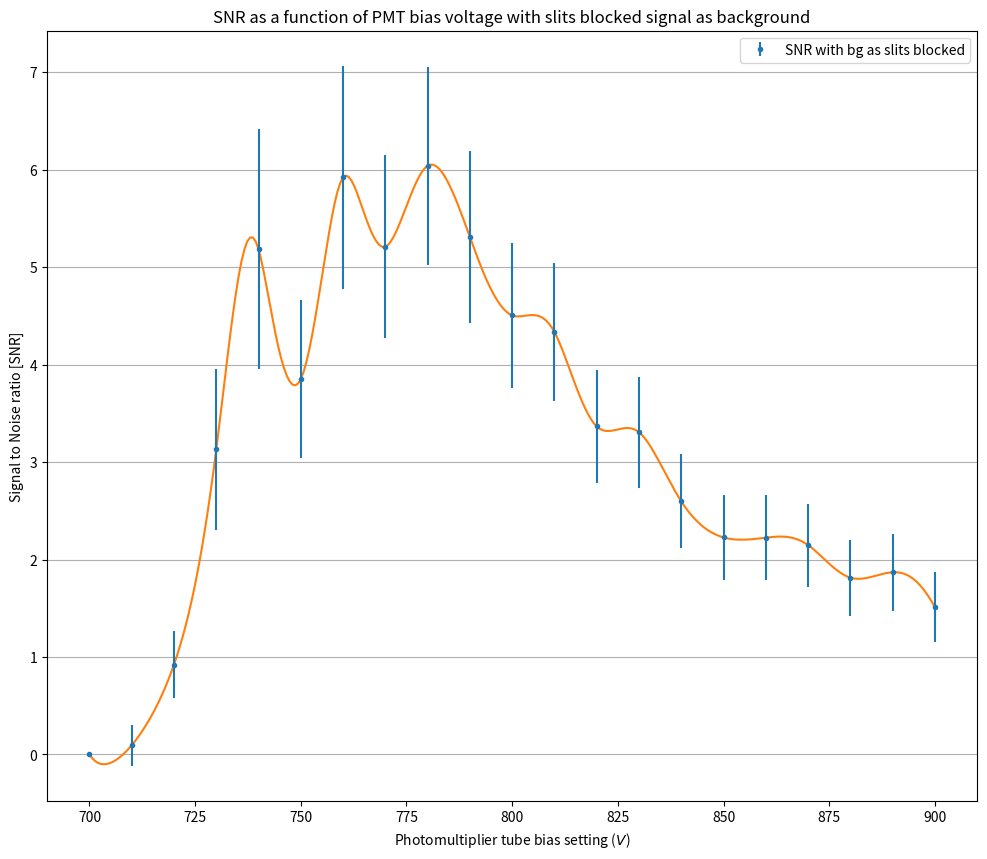

Python code for this plot: (Note: this script raises an exception after producing the figure.)
import numpy as np
import matplotlib.pyplot as plt
from scipy.interpolate import interp1d

Discrimiator = np.array([700, 710, 720, 730, 740, 750, 760, 770, 780, 790, 800, 810, 820, 830, 840, 850, 860, 870, 880, 890, 900])

both    = np.array([[1, 1, 0, 2, 1, 2, 1, 0, 2, 1],
                    [2, 3, 1, 1, 3, 6, 2, 1, 1, 3],
                    [8, 4, 3, 6, 4, 4, 7, 6, 3, 5],
                    [8, 6, 5, 12, 14, 11, 7, 8, 10, 14],
                    [20, 24, 15, 15, 14, 18, 22, 11, 16, 12],
                    [15, 22, 20, 25, 19, 20, 26, 17, 28, 36],
                    [33, 35, 30, 49, 37, 25, 34, 41, 38, 31],
                    [52, 45, 45, 47, 46, 49, 58, 46, 36, 48],
                    [82, 62, 64, 83, 66, 65, 60, 56, 55, 76],
                    [74, 75, 79, 71, 85, 72, 61, 75, 79, 61],
                    [82, 83, 61, 94, 88, 63, 88, 86, 91, 90],
                    [87, 109, 90, 81, 104, 86, 112, 106, 93, 119],
                    [112, 108, 107, 103, 82, 94, 92, 95, 110, 110],
                    [100, 115, 114, 115, 119, 115, 125, 131, 116, 113],
                    [129, 127, 123, 102, 122, 114, 136, 121, 96, 128],
                    [131, 124, 133, 130, 118, 144, 127, 145, 150, 118],
                    [137, 128, 131, 146, 164, 142, 137, 158, 170, 151],
                    [189, 153, 160, 149, 146, 155, 157, 183, 171, 162],
                    [177, 166, 140, 179, 157, 142, 171, 175, 163, 171],
                    [161, 199, 159, 145, 175, 166, 150, 185, 174, 185],
                    [184, 187, 167, 164, 188, 191, 194, 186, 177, 176]])

dark    = np.array([[1, 0, 1, 2, 1, 0, 1, 1, 1, 3],
                    [4, 1, 2, 1, 3, 3, 4, 1, 0, 2],
                    [2, 4, 6, 1, 4, 3, 1, 1, 1, 3],
                    [1, 2, 3, 3, 1, 2, 3, 2, 4, 2],
                    [1, 3, 4, 3, 3, 2, 3, 4, 3, 1],
                    [6, 6, 3, 4, 2, 3, 6, 4, 7, 6],
                    [7, 7, 4, 7, 2, 3, 4, 7, 3, 7],
                    [10, 7, 4, 7, 4, 13, 6, 4, 12, 9],
                    [13, 10, 9, 11, 10, 6, 8, 9, 11, 8],
                    [10, 12, 4, 12, 7, 12, 7, 20, 19, 13],
                    [16, 19, 15, 15, 11, 16, 12, 24, 11, 11],
                    [30, 14, 22, 19, 13, 13, 20, 15, 18, 21],
                    [21, 20, 28, 17, 22, 25, 30, 18, 23, 28],
                    [25, 31, 30, 30, 27, 25, 27, 22, 25, 28],
                    [27, 28, 25, 46, 40, 22, 30, 40, 37, 38],
                    [34, 42, 43, 55, 45, 41, 39, 44, 35, 31],
                    [50, 51, 41, 50, 53, 46, 30, 56, 28, 49],
                    [43, 61, 53, 49, 51, 48, 46, 59, 56, 50],
                    [64, 47, 53, 50, 65, 51, 69, 55, 63, 66],
                    [61, 54, 64, 76, 51, 51, 64, 60, 56, 55],
                    [77, 69, 73, 69, 80, 65, 72, 68, 82, 67]])


clse   = np.array([[1, 1, 1, 0, 0, 0, 0, 3, 1, 1],
                    [0, 0, 1, 0, 1, 2, 0, 0, 1, 0],
                    [1, 0, 3, 1, 1, 2, 1, 0, 1, 1],
                    [3, 1, 1, 1, 1, 2, 1, 1, 2, 4],
                    [5, 2, 2, 4, 5, 2, 2, 2, 2, 1],
                    [5, 1, 4, 8, 3, 5, 6, 2, 5, 3],
                    [5, 6, 4, 5, 6, 2, 2, 5, 4, 7],
                    [7, 3, 3, 9, 8, 3, 8, 7, 7, 7],
                    [7, 4, 8, 11, 9, 7, 10, 6, 4, 10],
                    [15, 10, 10, 6, 6, 6, 10, 17, 12, 16],
                    [22, 17, 16, 10, 12, 14, 22, 15, 25, 16],
                    [27, 14, 13, 24, 13, 17, 10, 16, 20, 19],
                    [24, 23, 21, 21, 26, 20, 22, 28, 13, 38],
                    [27, 26, 22, 23, 24, 25, 28, 26, 36, 29],
                    [33, 27, 25, 24, 43, 40, 34, 23, 39, 19],
                    [40, 30, 41, 25, 34, 45, 49, 38, 37, 28],
                    [38, 34, 43, 63, 38, 37, 42, 44, 42, 48],
                    [48, 49, 58, 54, 49, 45, 37, 49, 52, 47],
                    [61, 61, 50, 57, 58, 59, 66, 48, 53, 66],
                    [69, 65, 76, 53, 71, 60, 40, 39, 64, 69],
                    [70, 61, 56, 51, 66, 70, 75, 69, 66, 57]])

both_avg = np.array([both[x].sum()/len(both[x]) for x in range(len(both))])
dark_avg = np.array([dark[x].sum()/len(dark[x]) for x in range(len(dark))])
clse_avg = np.array([clse[x].sum()/len(clse[x]) for x in range(len(clse))])

both_ebr = np.array([np.sqrt(both[x].sum())/len(both[x]) for x in range(len(both))])
dark_ebr = np.array([np.sqrt(dark[x].sum())/len(dark[x]) for x in range(len(dark))])
clse_ebr = np.array([np.sqrt(clse[x].sum())/len(clse[x]) for x in range(len(clse))])

f = interp1d(Discrimiator, both_avg, kind='cubic')
f2 = interp1d(Discrimiator, dark_avg, kind='cubic')
f3 = interp1d(Discrimiator, clse_avg, kind='cubic')

plt.figure(figsize = (12, 10))

both_xnew = np.linspace(700, 900, num=301, endpoint=True)


# plt.plot(both_xnew, f3(both_xnew), color ="#2ca02c")
# plt.plot(both_xnew, f2(both_xnew), color ="#ff7f0e")

bg1__err = np.sqrt(((both_ebr**2 + clse_ebr**2)/(both_avg - clse_avg))**2 + (clse_ebr/clse_avg)**2) * (both_avg - clse_avg)/clse_avg
bg2__err = np.sqrt(((both_ebr**2 + dark_ebr**2)/(both_avg - dark_avg +0.0001))**2 + (dark_ebr/dark_avg)**2) * (both_avg - dark_avg)/dark_avg

"""plt.plot(both_xnew, (f(both_xnew) - f3(both_xnew))/f3(both_xnew), color = "#1f77b4")
plt.errorbar(Discrimiator, (both_avg - clse_avg)/clse_avg, yerr=bg1__err, fmt='.', label = "SNR with bg as PMT shuttered")"""
plt.plot(both_xnew, (f(both_xnew) - f2(both_xnew))/f2(both_xnew), color = "#ff7f0e")
plt.errorbar(Discrimiator, (both_avg - dark_avg)/dark_avg, yerr=bg2__err, fmt='.', label = "SNR with bg as slits blocked")
# plt.errorbar(Discrimiator, dark_avg, yerr=dark_ebr, fmt='.', label = "Slits Blocked")
# plt.errorbar(Discrimiator, clse_avg, yerr=clse_ebr, fmt='.', label = "PMT shuttered")

plt.title("SNR as a function of PMT bias voltage with slits blocked signal as background")
plt.ylabel(r"Signal to Noise ratio [SNR]")
plt.xlabel(r"Photomultiplier tube bias setting ($V$)")
plt.grid(axis='y')
# plt.yscale('log')
plt.legend(loc='best')
plt.show(block=False)
plt.savefig("plots/pdf/Blocked_SNR.pdf")